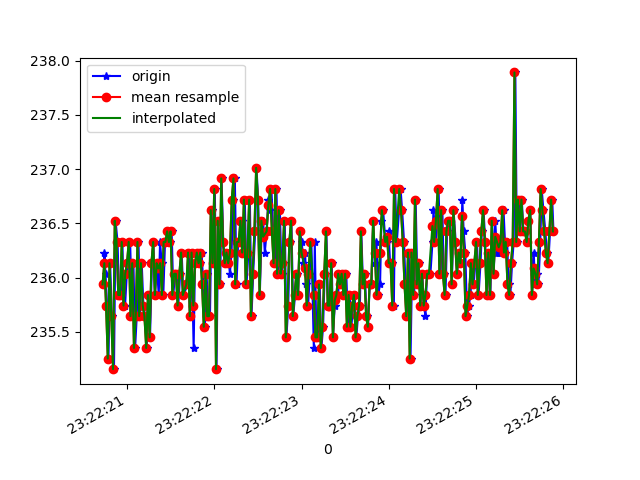

Values plotted in this chart, from the file beside it:
1618183340736, 879003737381336, 235.9375, -271.6797, -23.144531
1618183340741, 879003759753452, 236.2, -271.4, -24.9
1618183340754, 879003775716094, 236, -272.1, -25.1
1618183340772, 879003794852951, 235.7, -271.6, -24.12
1618183340788, 879003813684596, 235.3, -271.3, -25.1
1618183340807, 879003833004581, 236.1, -272.1, -25.59
1618183340826, 879003851988832, 235.6, -272.1, -24.8
1618183340851, 879003871278296, 235.2, -271.5, -25.29
1618183340869, 879003890232026, 236.5, -271.3, -24.51
1618183340892, 879003910040352, 236.3, -271.6, -25.49
1618183340909, 879003928566784, 235.8, -271.4, -24.9
1618183340929, 879003947642599, 235.8, -271.3, -24.8
1618183340948, 879003966687892, 236.3, -271.3, -24.51
1618183340960, 879003985763707, 235.7, -271.8, -24.61
1618183340978, 879004004778479, 235.7, -271.7, -23.14
1618183340998, 879004023915337, 236, -271.7, -24.22
1618183341016, 879004042960630, 236.1, -271.1, -25.1
1618183341036, 879004061975403, 236.3, -271.3, -24.02
1618183341059, 879004081081739, 235.6, -271.9, -25.29
1618183341074, 879004100127033, 236.1, -271.8, -25.2
1618183341093, 879004119233369, 235.4, -271.4, -24.61
1618183341112, 879004138309184, 235.6, -271.1, -25.1
1618183341132, 879004157323956, 236.3, -272, -24.9
1618183341150, 879004176338728, 235.6, -271.4, -25.78
1618183341169, 879004195384022, 236.1, -271.7, -24.8
1618183341188, 879004214429316, 235.7, -271.6, -25.49
1618183341208, 879004233383045, 235.6, -271.4, -24.61
1618183341226, 879004252458860, 235.4, -271.3, -23.73
1618183341245, 879004271504154, 235.8, -271.4, -24.9
1618183341264, 879004290610490, 235.4, -271.4, -24.61
1618183341286, 879004309594741, 236.1, -270.7, -24.8
1618183341302, 879004328670556, 236.3, -270.9, -25.1
1618183341321, 879004347685328, 235.8, -270.8, -25.49
1618183341340, 879004366700101, 236.1, -271.3, -25.29
1618183341364, 879004385714873, 235.8, -271.5, -24.8
1618183341379, 879004404851730, 236.3, -271.6, -25.78
1618183341398, 879004423866503, 236.1, -270.7, -25.59
1618183341416, 879004442942318, 235.8, -271.2, -25.2
1618183341436, 879004461926569, 236.3, -271.7, -25.59
1618183341455, 879004480910820, 236.3, -271.3, -26.17
1618183341473, 879004499986635, 236.4, -271.4, -25.78
1618183341493, 879004519031928, 236.3, -272, -25.49
1618183341512, 879004538077222, 236.4, -271.5, -25.1
1618183341531, 879004557153037, 235.8, -271.5, -25.59
1618183341550, 879004576656150, 236, -270.9, -24.8
1618183341569, 879004595213103, 236, -271.1, -24.51
1618183341588, 879004614227875, 235.7, -271, -25.2
1618183341609, 879004633273169, 236, -271.5, -24.8
1618183341627, 879004652348984, 236.2, -271.3, -25.59
1618183341645, 879004671394277, 235.8, -271.9, -25.1
1618183341698, 879004710827802, 235.9, -272, -25.2
1618183341704, 879004729232148, 236.2, -271.6, -26.27
1618183341722, 879004748277442, 235.6, -272.2, -24.9
1618183341741, 879004767261693, 236.2, -271.3, -24.8
1618183341764, 879004786368029, 235.4, -271.8, -25.49
1618183341779, 879004805474365, 236.1, -271.7, -26.46
1618183341798, 879004824550180, 236.1, -272.1, -26.66
1618183341817, 879004843534431, 236.2, -271.6, -25.49
1618183341839, 879004862579725, 236.1, -271.9, -25.88
1618183341855, 879004881594497, 236.2, -271.9, -26.46
1618183341874, 879004900639791, 235.9, -272.2, -25.78
... 209 more rows
